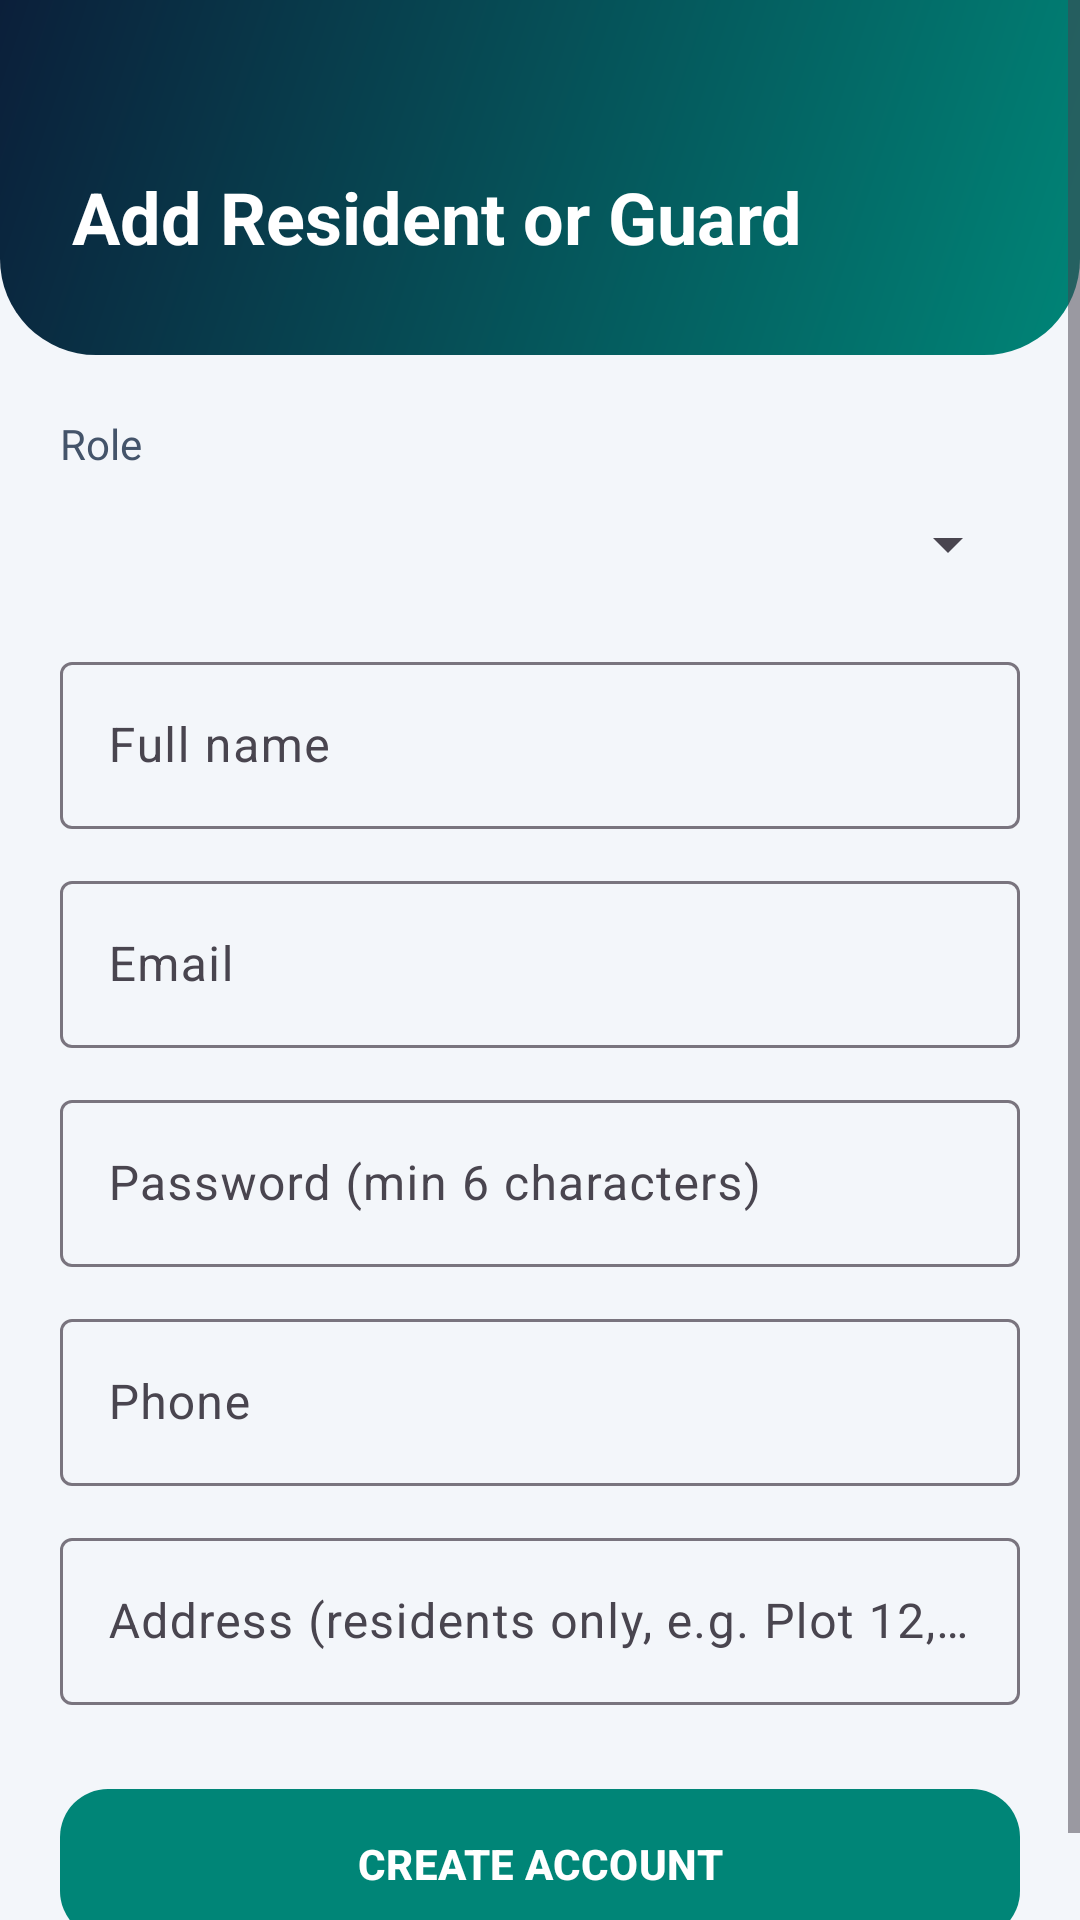

Produce the Android XML layout that renders to this screen, including the resource entries it uses.
<!-- AndroidManifest.xml: application theme Theme.GATETRACKAPPLICATION -->
<!-- res/layout/activity_add_user.xml -->
<?xml version="1.0" encoding="utf-8"?>
<ScrollView xmlns:android="http://schemas.android.com/apk/res/android"
    xmlns:app="http://schemas.android.com/apk/res-auto"
    android:layout_width="match_parent"
    android:layout_height="match_parent"
    android:background="@color/gt_bg"
    android:fillViewport="true">

    <LinearLayout
        android:layout_width="match_parent"
        android:layout_height="wrap_content"
        android:orientation="vertical">

        <LinearLayout
            android:layout_width="match_parent"
            android:layout_height="wrap_content"
            android:background="@drawable/bg_header_guard"
            android:orientation="vertical"
            android:paddingStart="24dp"
            android:paddingTop="56dp"
            android:paddingEnd="24dp"
            android:paddingBottom="30dp">

            <TextView
                android:layout_width="wrap_content"
                android:layout_height="wrap_content"
                android:text="Add Resident or Guard"
                android:textColor="#FFFFFF"
                android:textSize="24sp"
                android:textStyle="bold" />
        </LinearLayout>

        <LinearLayout
            android:layout_width="match_parent"
            android:layout_height="wrap_content"
            android:orientation="vertical"
            android:padding="20dp">

            <TextView
                android:layout_width="wrap_content"
                android:layout_height="wrap_content"
                android:text="Role"
                android:textColor="@color/gt_muted" />

            <Spinner
                android:id="@+id/spRole"
                android:layout_width="match_parent"
                android:layout_height="48dp" />

            <com.google.android.material.textfield.TextInputLayout
                style="@style/Widget.Material3.TextInputLayout.OutlinedBox"
                android:layout_width="match_parent"
                android:layout_height="wrap_content"
                android:layout_marginTop="10dp"
                android:hint="Full name">

                <com.google.android.material.textfield.TextInputEditText
                    android:id="@+id/etFullName"
                    android:layout_width="match_parent"
                    android:layout_height="wrap_content"
                    android:inputType="textPersonName|textCapWords" />
            </com.google.android.material.textfield.TextInputLayout>

            <com.google.android.material.textfield.TextInputLayout
                style="@style/Widget.Material3.TextInputLayout.OutlinedBox"
                android:layout_width="match_parent"
                android:layout_height="wrap_content"
                android:layout_marginTop="12dp"
                android:hint="Email">

                <com.google.android.material.textfield.TextInputEditText
                    android:id="@+id/etEmail"
                    android:layout_width="match_parent"
                    android:layout_height="wrap_content"
                    android:inputType="textEmailAddress" />
            </com.google.android.material.textfield.TextInputLayout>

            <com.google.android.material.textfield.TextInputLayout
                style="@style/Widget.Material3.TextInputLayout.OutlinedBox"
                android:layout_width="match_parent"
                android:layout_height="wrap_content"
                android:layout_marginTop="12dp"
                android:hint="Password (min 6 characters)">

                <com.google.android.material.textfield.TextInputEditText
                    android:id="@+id/etPassword"
                    android:layout_width="match_parent"
                    android:layout_height="wrap_content"
                    android:inputType="textVisiblePassword" />
            </com.google.android.material.textfield.TextInputLayout>

            <com.google.android.material.textfield.TextInputLayout
                style="@style/Widget.Material3.TextInputLayout.OutlinedBox"
                android:layout_width="match_parent"
                android:layout_height="wrap_content"
                android:layout_marginTop="12dp"
                android:hint="Phone">

                <com.google.android.material.textfield.TextInputEditText
                    android:id="@+id/etPhone"
                    android:layout_width="match_parent"
                    android:layout_height="wrap_content"
                    android:inputType="phone" />
            </com.google.android.material.textfield.TextInputLayout>

            <com.google.android.material.textfield.TextInputLayout
                style="@style/Widget.Material3.TextInputLayout.OutlinedBox"
                android:layout_width="match_parent"
                android:layout_height="wrap_content"
                android:layout_marginTop="12dp"
                android:hint="Address (residents only, e.g. Plot 12, Lower Lubowa)">

                <com.google.android.material.textfield.TextInputEditText
                    android:id="@+id/etUnit"
                    android:layout_width="match_parent"
                    android:layout_height="wrap_content"
                    android:inputType="textCapWords" />
            </com.google.android.material.textfield.TextInputLayout>

            <com.google.android.material.button.MaterialButton
                android:id="@+id/btnCreate"
                android:layout_width="match_parent"
                android:layout_height="58dp"
                android:layout_marginTop="24dp"
                android:text="CREATE ACCOUNT"
                android:textColor="#FFFFFF"
                android:textStyle="bold"
                app:backgroundTint="@color/gt_teal_dark"
                app:cornerRadius="16dp" />

            <ProgressBar
                android:id="@+id/progress"
                android:layout_width="wrap_content"
                android:layout_height="wrap_content"
                android:layout_gravity="center_horizontal"
                android:layout_marginTop="12dp"
                android:visibility="gone" />
        </LinearLayout>
    </LinearLayout>
</ScrollView>
<!-- resources referenced by this layout -->
<resources>
  <color name="gt_bg">#F3F6FA</color>
  <color name="gt_muted">#44546A</color>
  <color name="gt_teal_dark">#008577</color>
  <!-- drawable bg_header_guard (drawable) -->
  <?xml version="1.0" encoding="utf-8"?>
  <shape xmlns:android="http://schemas.android.com/apk/res/android"
      android:shape="rectangle">
      <gradient
          android:angle="315"
          android:endColor="@color/gt_teal_dark"
          android:startColor="@color/gt_navy_dark" />
      <corners
          android:bottomLeftRadius="32dp"
          android:bottomRightRadius="32dp" />
  </shape>
  <style name="Theme.GATETRACKAPPLICATION" parent="Base.Theme.GATETRACKAPPLICATION" />
  <color name="gt_navy_dark">#0B1F3A</color>
  <style name="Base.Theme.GATETRACKAPPLICATION" parent="Theme.Material3.DayNight.NoActionBar">
          
          
      </style>
</resources>
